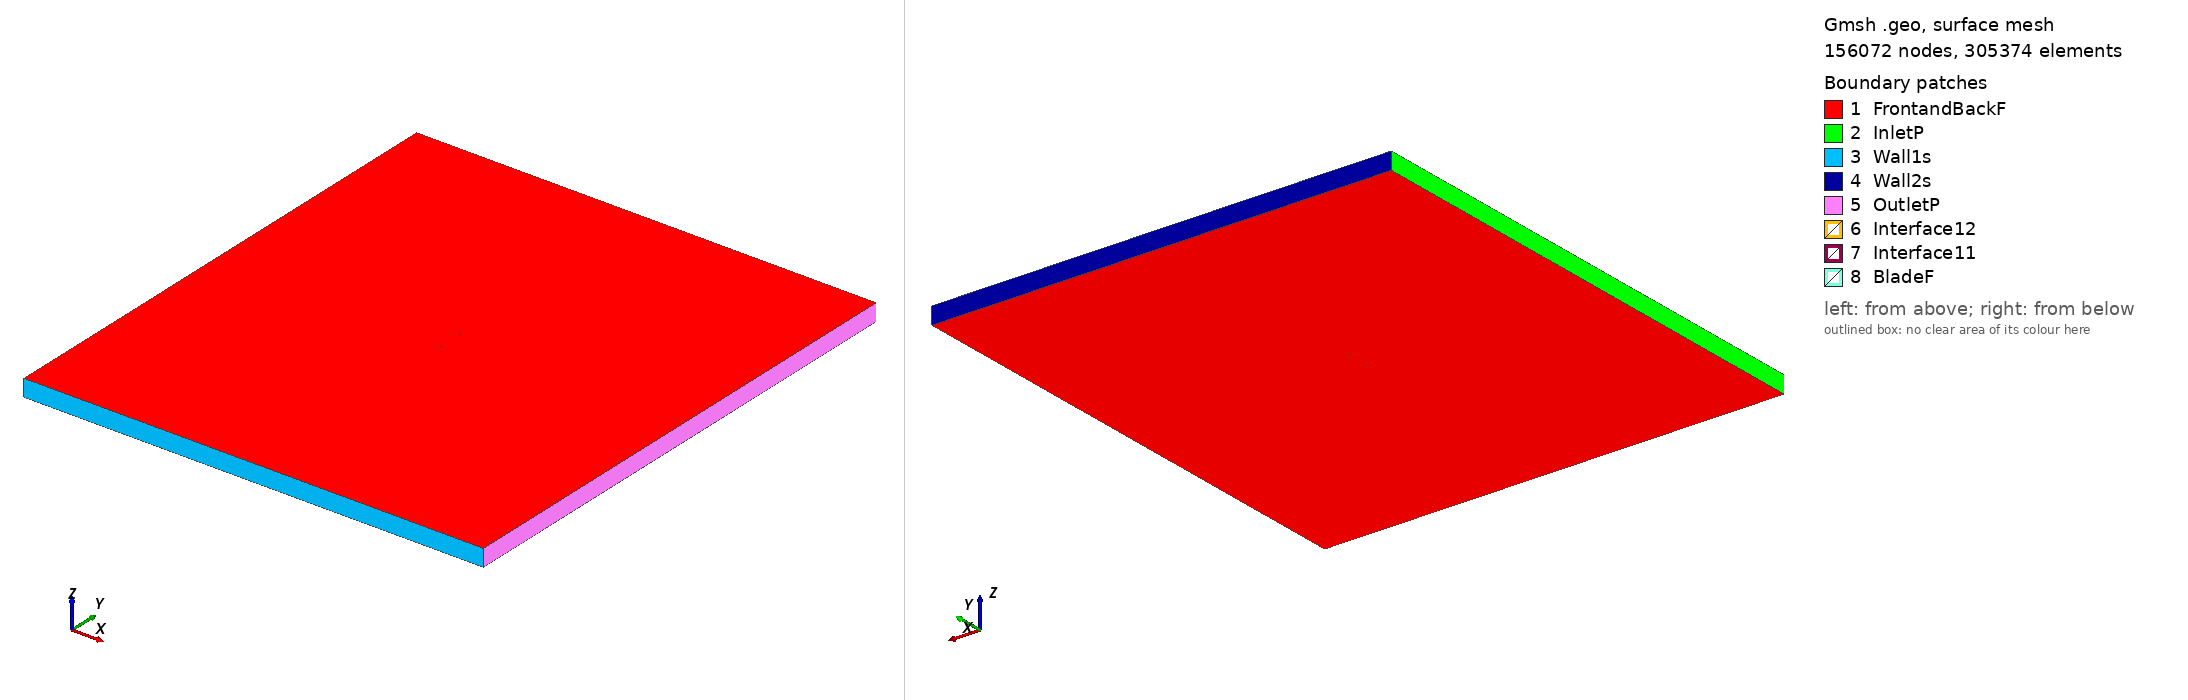

Gmsh geometry script, surface-meshed: 156072 nodes, 305374 surface elements. Boundary patches (legend numbers): 1 FrontandBackF, 2 InletP, 3 Wall1s, 4 Wall2s, 5 OutletP, 6 Interface12, 7 Interface11, 8 BladeF. Left view from above one corner, right view from below the opposite corner. Legend entries are the model's physical surfaces. The drawing asked Gmsh for element sizes between 1% and 20% of the model's largest extent; the script's own settings can give other sizes.

=== fx84w218_tsr_2.0602_aoa_2.4369.geo (drawn) ===
SetFactory("OpenCASCADE");

Point(1) = {0.074987, 0.725071, 0, 1.0};
Point(2) = {0.073712, 0.725442, 0, 1.0};
Point(3) = {0.071321, 0.726176, 0, 1.0};
Point(4) = {0.068646, 0.727045, 0, 1.0};
Point(5) = {0.065699, 0.728046, 0, 1.0};
Point(6) = {0.062490, 0.729176, 0, 1.0};
Point(7) = {0.059032, 0.730425, 0, 1.0};
Point(8) = {0.055342, 0.731778, 0, 1.0};
Point(9) = {0.051434, 0.733218, 0, 1.0};
Point(10) = {0.047326, 0.734726, 0, 1.0};
Point(11) = {0.043030, 0.736277, 0, 1.0};
Point(12) = {0.038568, 0.737848, 0, 1.0};
Point(13) = {0.033958, 0.739412, 0, 1.0};
Point(14) = {0.029218, 0.740945, 0, 1.0};
Point(15) = {0.024367, 0.742420, 0, 1.0};
Point(16) = {0.019426, 0.743815, 0, 1.0};
Point(17) = {0.014414, 0.745106, 0, 1.0};
Point(18) = {0.009354, 0.746276, 0, 1.0};
Point(19) = {0.004266, 0.747307, 0, 1.0};
Point(20) = {-0.000829, 0.748184, 0, 1.0};
Point(21) = {-0.005908, 0.748896, 0, 1.0};
Point(22) = {-0.010953, 0.749439, 0, 1.0};
Point(23) = {-0.015937, 0.749803, 0, 1.0};
Point(24) = {-0.020843, 0.749990, 0, 1.0};
Point(25) = {-0.025648, 0.750000, 0, 1.0};
Point(26) = {-0.030332, 0.749832, 0, 1.0};
Point(27) = {-0.034875, 0.749492, 0, 1.0};
Point(28) = {-0.039258, 0.748989, 0, 1.0};
Point(29) = {-0.043459, 0.748335, 0, 1.0};
Point(30) = {-0.047461, 0.747542, 0, 1.0};
Point(31) = {-0.051248, 0.746617, 0, 1.0};
Point(32) = {-0.054803, 0.745569, 0, 1.0};
Point(33) = {-0.058111, 0.744410, 0, 1.0};
Point(34) = {-0.061154, 0.743154, 0, 1.0};
Point(35) = {-0.063922, 0.741820, 0, 1.0};
Point(36) = {-0.066403, 0.740426, 0, 1.0};
Point(37) = {-0.068583, 0.738984, 0, 1.0};
Point(38) = {-0.070456, 0.737507, 0, 1.0};
Point(39) = {-0.072009, 0.736011, 0, 1.0};
Point(40) = {-0.073238, 0.734516, 0, 1.0};
Point(41) = {-0.074138, 0.733037, 0, 1.0};
Point(42) = {-0.074703, 0.731581, 0, 1.0};
Point(43) = {-0.074932, 0.730153, 0, 1.0};
Point(44) = {-0.074824, 0.728756, 0, 1.0};
Point(45) = {-0.074378, 0.727404, 0, 1.0};
Point(46) = {-0.073596, 0.726107, 0, 1.0};
Point(47) = {-0.072482, 0.724881, 0, 1.0};
Point(48) = {-0.071042, 0.723726, 0, 1.0};
Point(49) = {-0.069279, 0.722646, 0, 1.0};
Point(50) = {-0.067203, 0.721642, 0, 1.0};
Point(51) = {-0.064821, 0.720713, 0, 1.0};
Point(52) = {-0.062145, 0.719863, 0, 1.0};
Point(53) = {-0.059188, 0.719091, 0, 1.0};
Point(54) = {-0.055960, 0.718396, 0, 1.0};
Point(55) = {-0.052475, 0.717780, 0, 1.0};
Point(56) = {-0.048751, 0.717244, 0, 1.0};
Point(57) = {-0.044801, 0.716785, 0, 1.0};
Point(58) = {-0.040645, 0.716401, 0, 1.0};
Point(59) = {-0.036297, 0.716091, 0, 1.0};
Point(60) = {-0.031778, 0.715848, 0, 1.0};
Point(61) = {-0.027108, 0.715679, 0, 1.0};
Point(62) = {-0.022307, 0.715581, 0, 1.0};
Point(63) = {-0.017395, 0.715556, 0, 1.0};
Point(64) = {-0.012393, 0.715604, 0, 1.0};
Point(65) = {-0.007320, 0.715724, 0, 1.0};
Point(66) = {-0.002202, 0.715914, 0, 1.0};
Point(67) = {0.002941, 0.716174, 0, 1.0};
Point(68) = {0.008086, 0.716498, 0, 1.0};
Point(69) = {0.013213, 0.716884, 0, 1.0};
Point(70) = {0.018299, 0.717326, 0, 1.0};
Point(71) = {0.023320, 0.717819, 0, 1.0};
Point(72) = {0.028256, 0.718350, 0, 1.0};
Point(73) = {0.033085, 0.718908, 0, 1.0};
Point(74) = {0.037787, 0.719485, 0, 1.0};
Point(75) = {0.042340, 0.720063, 0, 1.0};
Point(76) = {0.046726, 0.720633, 0, 1.0};
Point(77) = {0.050922, 0.721178, 0, 1.0};
Point(78) = {0.054913, 0.721686, 0, 1.0};
Point(79) = {0.058680, 0.722147, 0, 1.0};
Point(80) = {0.062208, 0.722551, 0, 1.0};
Point(81) = {0.065480, 0.722894, 0, 1.0};
Point(82) = {0.068481, 0.723168, 0, 1.0};
Point(83) = {0.071202, 0.723374, 0, 1.0};
Point(84) = {0.073630, 0.723514, 0, 1.0};
Point(85) = {0.074923, 0.723559, 0, 1.0};
Point(86) = {-0.074987, -0.725071, 0, 1.0};
Point(87) = {-0.073712, -0.725442, 0, 1.0};
Point(88) = {-0.071321, -0.726176, 0, 1.0};
Point(89) = {-0.068646, -0.727045, 0, 1.0};
Point(90) = {-0.065699, -0.728046, 0, 1.0};
Point(91) = {-0.062490, -0.729176, 0, 1.0};
Point(92) = {-0.059032, -0.730425, 0, 1.0};
Point(93) = {-0.055342, -0.731778, 0, 1.0};
Point(94) = {-0.051434, -0.733218, 0, 1.0};
Point(95) = {-0.047326, -0.734726, 0, 1.0};
Point(96) = {-0.043030, -0.736277, 0, 1.0};
Point(97) = {-0.038568, -0.737848, 0, 1.0};
Point(98) = {-0.033958, -0.739412, 0, 1.0};
Point(99) = {-0.029218, -0.740945, 0, 1.0};
Point(100) = {-0.024367, -0.742420, 0, 1.0};
Point(101) = {-0.019426, -0.743815, 0, 1.0};
Point(102) = {-0.014414, -0.745106, 0, 1.0};
Point(103) = {-0.009354, -0.746276, 0, 1.0};
Point(104) = {-0.004266, -0.747307, 0, 1.0};
Point(105) = {0.000829, -0.748184, 0, 1.0};
Point(106) = {0.005908, -0.748896, 0, 1.0};
Point(107) = {0.010953, -0.749439, 0, 1.0};
Point(108) = {0.015937, -0.749803, 0, 1.0};
Point(109) = {0.020843, -0.749990, 0, 1.0};
Point(110) = {0.025648, -0.750000, 0, 1.0};
Point(111) = {0.030332, -0.749832, 0, 1.0};
Point(112) = {0.034875, -0.749492, 0, 1.0};
Point(113) = {0.039258, -0.748989, 0, 1.0};
Point(114) = {0.043459, -0.748335, 0, 1.0};
Point(115) = {0.047461, -0.747542, 0, 1.0};
Point(116) = {0.051248, -0.746617, 0, 1.0};
Point(117) = {0.054803, -0.745569, 0, 1.0};
Point(118) = {0.058111, -0.744410, 0, 1.0};
Point(119) = {0.061154, -0.743154, 0, 1.0};
Point(120) = {0.063922, -0.741820, 0, 1.0};
Point(121) = {0.066403, -0.740426, 0, 1.0};
Point(122) = {0.068583, -0.738984, 0, 1.0};
Point(123) = {0.070456, -0.737507, 0, 1.0};
Point(124) = {0.072009, -0.736011, 0, 1.0};
Point(125) = {0.073238, -0.734516, 0, 1.0};
Point(126) = {0.074138, -0.733037, 0, 1.0};
Point(127) = {0.074703, -0.731581, 0, 1.0};
Point(128) = {0.074932, -0.730153, 0, 1.0};
Point(129) = {0.074824, -0.728756, 0, 1.0};
Point(130) = {0.074378, -0.727404, 0, 1.0};
Point(131) = {0.073596, -0.726107, 0, 1.0};
Point(132) = {0.072482, -0.724881, 0, 1.0};
Point(133) = {0.071042, -0.723726, 0, 1.0};
Point(134) = {0.069279, -0.722646, 0, 1.0};
Point(135) = {0.067203, -0.721642, 0, 1.0};
Point(136) = {0.064821, -0.720713, 0, 1.0};
Point(137) = {0.062145, -0.719863, 0, 1.0};
Point(138) = {0.059188, -0.719091, 0, 1.0};
Point(139) = {0.055960, -0.718396, 0, 1.0};
Point(140) = {0.052475, -0.717780, 0, 1.0};
Point(141) = {0.048751, -0.717244, 0, 1.0};
Point(142) = {0.044801, -0.716785, 0, 1.0};
Point(143) = {0.040645, -0.716401, 0, 1.0};
Point(144) = {0.036297, -0.716091, 0, 1.0};
Point(145) = {0.031778, -0.715848, 0, 1.0};
Point(146) = {0.027108, -0.715679, 0, 1.0};
Point(147) = {0.022307, -0.715581, 0, 1.0};
Point(148) = {0.017395, -0.715556, 0, 1.0};
Point(149) = {0.012393, -0.715604, 0, 1.0};
Point(150) = {0.007320, -0.715724, 0, 1.0};
Point(151) = {0.002202, -0.715914, 0, 1.0};
Point(152) = {-0.002941, -0.716174, 0, 1.0};
Point(153) = {-0.008086, -0.716498, 0, 1.0};
Point(154) = {-0.013213, -0.716884, 0, 1.0};
Point(155) = {-0.018299, -0.717326, 0, 1.0};
Point(156) = {-0.023320, -0.717819, 0, 1.0};
Point(157) = {-0.028256, -0.718350, 0, 1.0};
Point(158) = {-0.033085, -0.718908, 0, 1.0};
Point(159) = {-0.037787, -0.719485, 0, 1.0};
Point(160) = {-0.042340, -0.720063, 0, 1.0};
Point(161) = {-0.046726, -0.720633, 0, 1.0};
Point(162) = {-0.050922, -0.721178, 0, 1.0};
Point(163) = {-0.054913, -0.721686, 0, 1.0};
Point(164) = {-0.058680, -0.722147, 0, 1.0};
Point(165) = {-0.062208, -0.722551, 0, 1.0};
Point(166) = {-0.065480, -0.722894, 0, 1.0};
Point(167) = {-0.068481, -0.723168, 0, 1.0};
Point(168) = {-0.071202, -0.723374, 0, 1.0};
Point(169) = {-0.073630, -0.723514, 0, 1.0};
Point(170) = {-0.074923, -0.723559, 0, 1.0};

// Lines: first blade (splines 1-4)
Spline(1) = {1:27};
Spline(2) = {27:59};
Spline(3) = {59:85};
Spline(4) = {85,1};

// Lines: second blade (splines 5-8)
Spline(5) = {86:112};
Spline(6) = {112:144};
Spline(7) = {144:170};
Spline(8) = {170,86};

// Outer domain (points 20001-4 and lines)
Point(171) = {-13.50000000, -15.00000000, 0, 1.0};
Point(172) = {-13.50000000, 15.00000000, 0, 1.0};
Point(173) = {13.50000000, 15.00000000, 0, 1.0};
Point(174) = {13.50000000, -15.00000000, 0, 1.0};
Line(11) = {171, 172};
Line(12) = {172, 173};
Line(13) = {173, 174};
Line(14) = {171, 174};

// Interface (between moving and stationary domain) (circles)
Circle(9) = {0, 0, 0, 0.80000000, 0, 2*Pi};
Circle(10) = {0, 0, 0, 0.80000000, 0, 2*Pi};

// Loops collect Lines/Splines/etc (blade1, blade2, domain, first circle)
Line Loop(1) = {1:4};
Line Loop(2) = {5:8};
Line Loop(3) = {11,12,13,-14};
Line Loop(4) = {9};

// BooleanDifference cuts out the circle/interface from the domain
Plane Surface(1) = {3};
Plane Surface(2) = {4};
BooleanDifference{ Surface{1}; Delete;}{ Surface{2}; Delete;}

// This one cuts out the blades from the inner circle/interface
Line Loop(6) = {10};
Plane Surface(5) = {6};
Plane Surface(6) = {1};
Plane Surface(7) = {2};
BooleanDifference{ Surface{5}; Delete;}{ Surface{6,7}; Delete;}

// extrude to 3rd dimension
Extrude {0, 0, 1} {Surface{1}; Surface{5}; Layers{1}; Recombine;}

// Physical Surfaces are the named boundaries (patches)
Physical Surface("Interface11") = {12};
Physical Surface("Interface12") = {10};

// sides of domain
Physical Surface("InletP") = {6};
Physical Surface("OutletP") = {9};

// top and bottom of domain
Physical Surface("Wall1s") = {7};
Physical Surface("Wall2s") = {8};

// Check FrontandBackF by ensuring there is nothing in the 3rd dimension
Physical Surface("FrontandBackF") = {1,11,5,21};
Physical Surface("BladeF") = {13:20};
Physical Volume("Turbine") = {2};
Physical Volume("Farfield") = {1};

// settings for airfoil boundary layer
Field[1] = BoundaryLayer;
Field[1].EdgesList = {1:8};
Field[1].hwall_n = 1e-3;
Field[1].thickness = 1.5e-2;
Field[1].ratio = 1.05;
Field[1].Quads = 1;
BoundaryLayer Field = 1;

// control points for mesh (blade and interface)
// floor((arc length / 1.5mm)/ 6) -> Transfinite Line
Transfinite Line {1,2,3,5,6,7} = 35 Using Progression 1;
Transfinite Line {4,8} = 2 Using Progression 1;
Transfinite Line {9, 15} = 800 Using Progression 1;

// For more information on gmsh syntax, visit http://gmsh.info/doc/texinfo/gmsh.html
